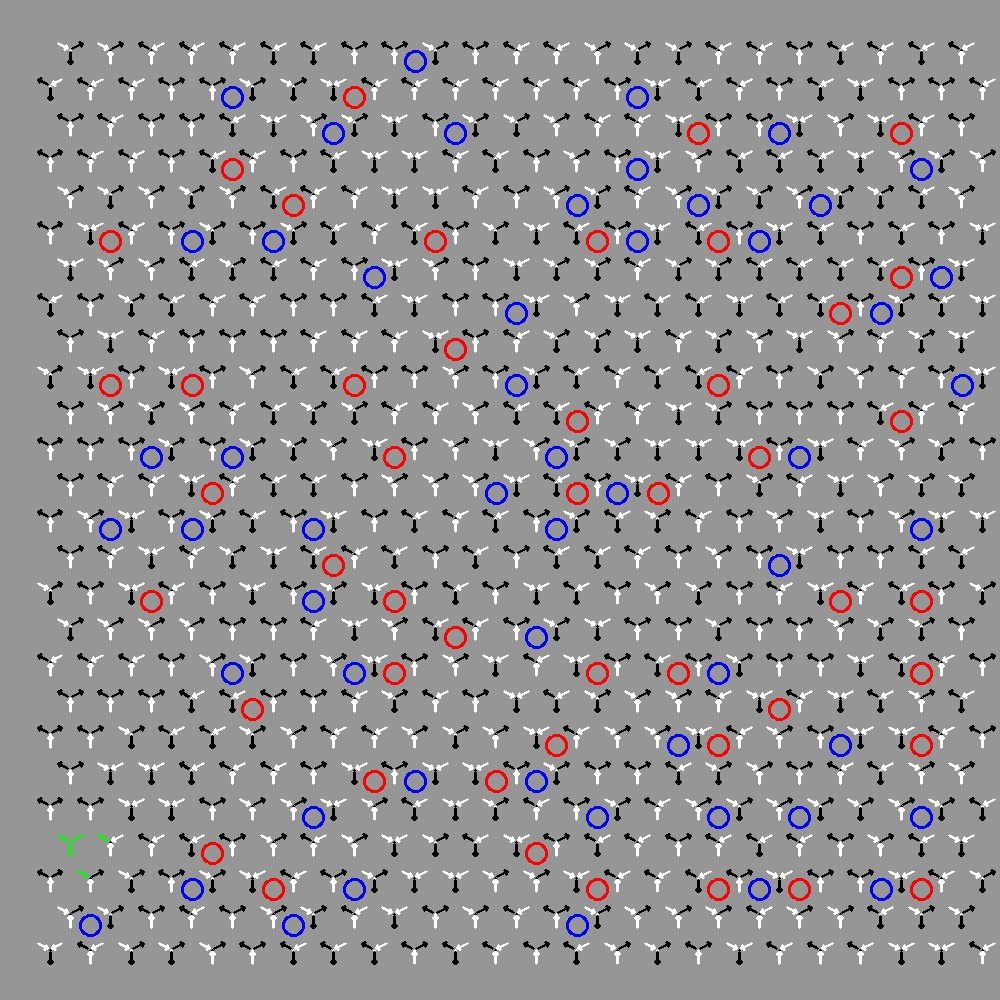

Source data for this figure (header and first rows):
first row offset
topLeft, topRight, middle, bottom
1, -1, 1, -1, ?1, -1, -1, 1, ?-1, 1, -1, 1, ?-1, 1, -1, 1, ?-1, 1, -1, 1, ?-1, 1, 1, -1
-1, 1, 1, -1, ?-1, 1, -1, 1, ?-1, 1, -1, 1, ?-1, -1, 1, 1, ?-1, -1, 1, 1, ?1, -1, 1, -1
-1, -1, 1, 1, ?-1, 1, -1, 1, ?-1, -1, 1, 1, ?-1, -1, 1, 1, ?-1, 1, 1, -1, ?1, 1, -1, -1
-1, -1, 1, 1, ?-1, 1, -1, 1, ?-1, 1, -1, 1, ?-1, -1, 1, 1, ?-1, 1, 1, -1, ?-1, 1, -1, 1
1, -1, -1, 1, ?1, -1, 1, -1, ?1, -1, -1, 1, ?1, -1, 1, -1, ?1, -1, -1, 1, ?-1, 1, 1, -1
-1, -1, 1, 1, ?1, 1, -1, -1, ?-1, 1, -1, 1, ?-1, -1, 1, 1, ?1, -1, 1, -1, ?-1, -1, 1, 1
1, 1, -1, -1, ?1, -1, -1, 1, ?1, -1, -1, 1, ?-1, 1, 1, -1, ?1, -1, 1, -1, ?-1, 1, 1, -1
-1, 1, 1, -1, ?-1, -1, 1, 1, ?1, -1, 1, -1, ?-1, 1, 1, -1, ?-1, 1, -1, 1, ?-1, 1, -1, 1
-1, -1, 1, 1, ?1, 1, -1, -1, ?-1, 1, -1, 1, ?-1, -1, 1, 1, ?-1, -1, 1, 1, ?-1, -1, 1, 1
1, -1, 1, -1, ?1, 1, -1, -1, ?-1, -1, 1, 1, ?1, 1, -1, -1, ?-1, -1, 1, 1, ?1, -1, -1, 1
-1, -1, 1, 1, ?1, -1, -1, 1, ?1, -1, 1, -1, ?1, -1, -1, 1, ?-1, 1, -1, 1, ?-1, 1, 1, -1
-1, -1, 1, 1, ?-1, -1, 1, 1, ?-1, -1, 1, 1, ?1, -1, 1, -1, ?-1, -1, 1, 1, ?1, -1, 1, -1
-1, -1, 1, 1, ?-1, 1, -1, 1, ?-1, 1, -1, 1, ?1, 1, -1, -1, ?-1, 1, -1, 1, ?-1, 1, 1, -1
-1, -1, 1, 1, ?1, -1, -1, 1, ?1, 1, -1, -1, ?-1, -1, 1, 1, ?1, -1, 1, -1, ?-1, 1, 1, -1
-1, -1, 1, 1, ?-1, 1, -1, 1, ?1, 1, -1, -1, ?-1, 1, -1, 1, ?1, -1, 1, -1, ?1, 1, -1, -1
1, -1, 1, -1, ?-1, -1, 1, 1, ?1, 1, -1, -1, ?-1, 1, -1, 1, ?-1, -1, 1, 1, ?1, 1, -1, -1
1, -1, 1, -1, ?1, -1, -1, 1, ?1, -1, -1, 1, ?1, -1, -1, 1, ?-1, -1, 1, 1, ?-1, -1, 1, 1
-1, 1, -1, 1, ?-1, 1, -1, 1, ?-1, 1, -1, 1, ?-1, -1, 1, 1, ?1, -1, -1, 1, ?1, -1, 1, -1
-1, -1, 1, 1, ?-1, -1, 1, 1, ?-1, -1, 1, 1, ?-1, 1, 1, -1, ?-1, 1, 1, -1, ?-1, -1, 1, 1
-1, -1, 1, 1, ?-1, -1, 1, 1, ?1, -1, 1, -1, ?-1, 1, 1, -1, ?-1, 1, 1, -1, ?1, -1, 1, -1
-1, -1, 1, 1, ?1, 1, -1, -1, ?1, 1, -1, -1, ?-1, 1, 1, -1, ?-1, 1, -1, 1, ?-1, 1, -1, 1
-1, -1, 1, 1, ?-1, -1, 1, 1, ?1, 1, -1, -1, ?1, 1, -1, -1, ?-1, -1, 1, 1, ?1, -1, -1, 1
0, 0, 0, 0, ?0, 1, -1, 1, ?-1, 1, -1, 1, ?-1, 1, 1, -1, ?-1, -1, 1, 1, ?1, -1, -1, 1
-1, -1, 1, 1, ?0, -1, -1, 1, ?1, -1, 1, -1, ?-1, -1, 1, 1, ?1, -1, 1, -1, ?1, 1, -1, -1
1, -1, -1, 1, ?1, -1, 1, -1, ?-1, -1, 1, 1, ?-1, 1, -1, 1, ?-1, -1, 1, 1, ?1, -1, -1, 1
1, 1, -1, -1, ?-1, 1, -1, 1, ?1, -1, 1, -1, ?1, -1, 1, -1, ?1, -1, -1, 1, ?-1, -1, 1, 1
